Image classification data set "Data" (yashhashhrrreee/Peppermint-Identification-and-Classification-Model on GitHub). Class labels (3): dried, fresh, spoiled.

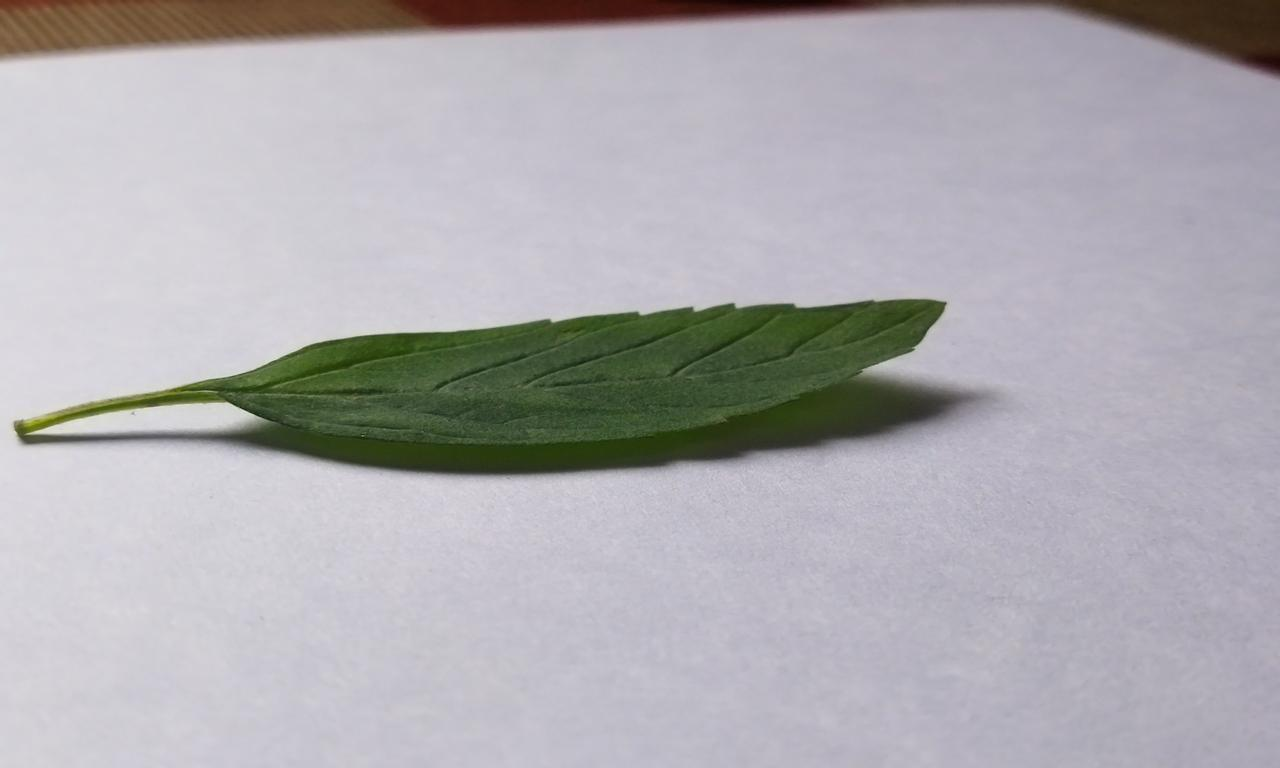
Label: fresh

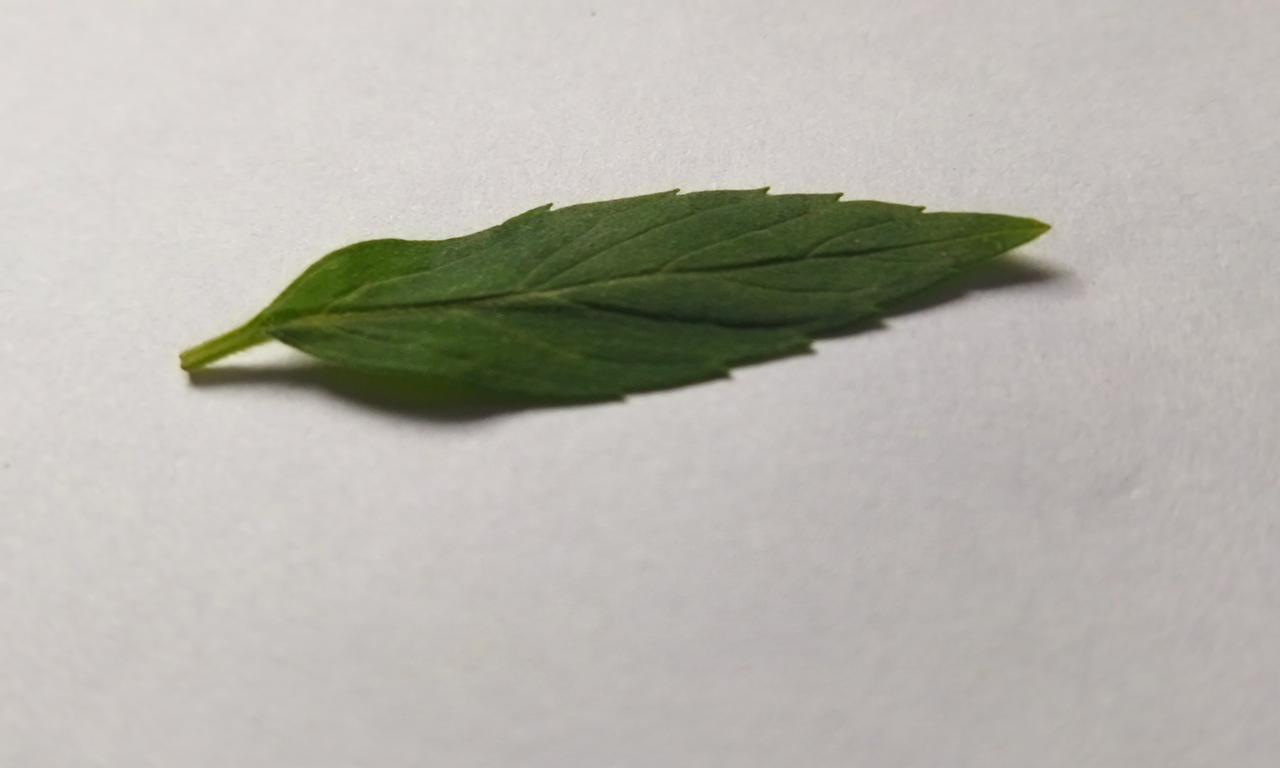
Label: fresh

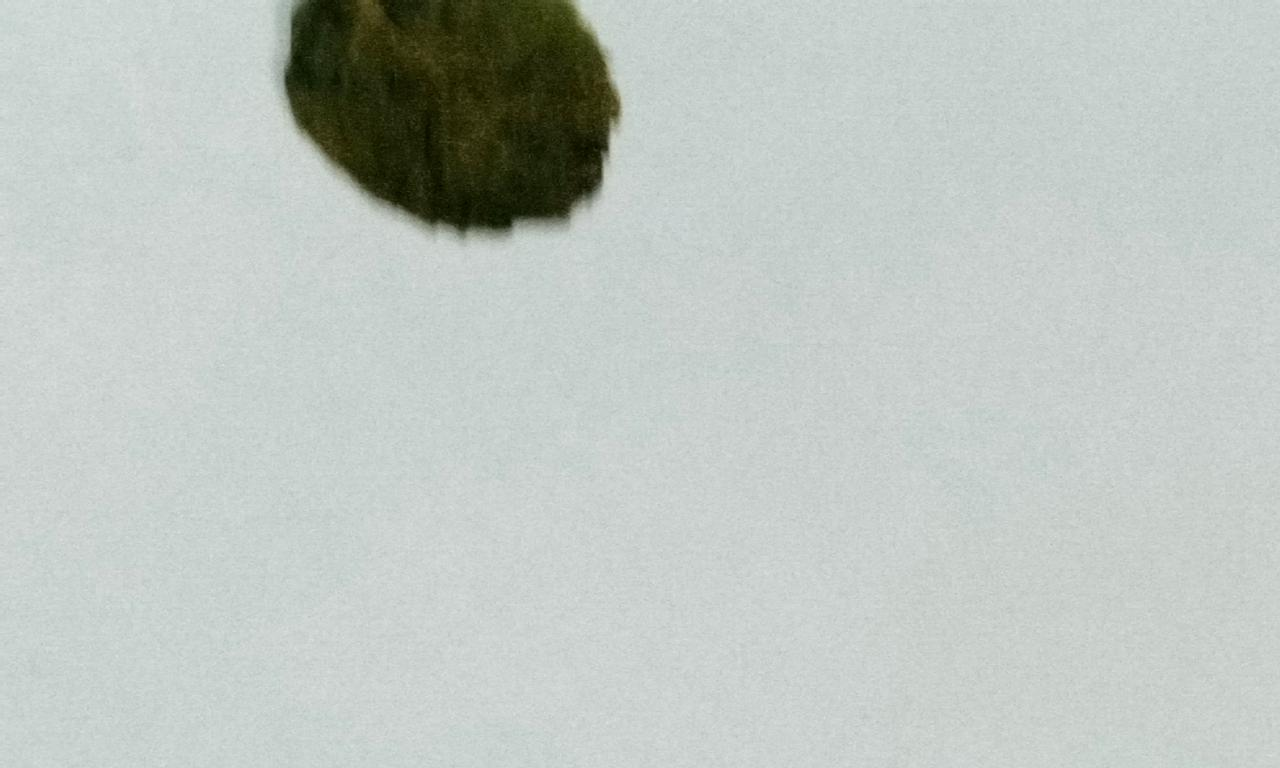
Label: dried

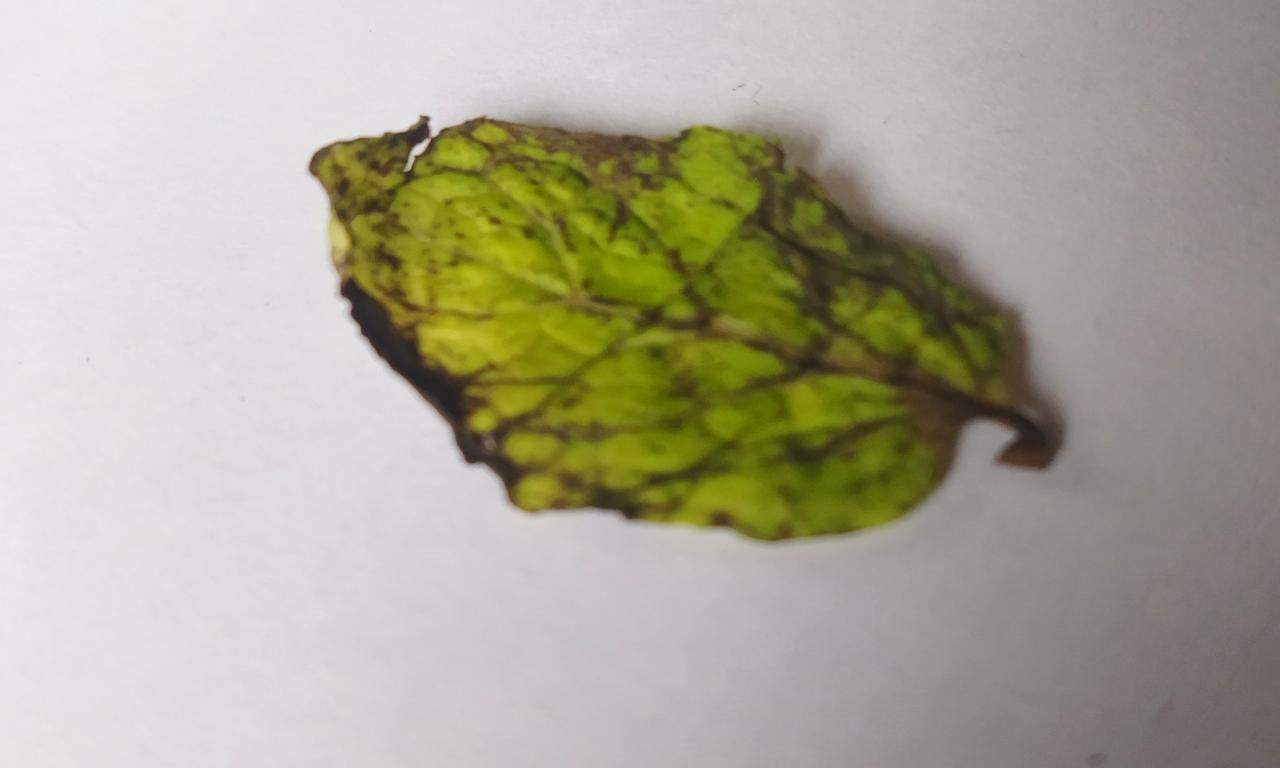
Label: spoiled

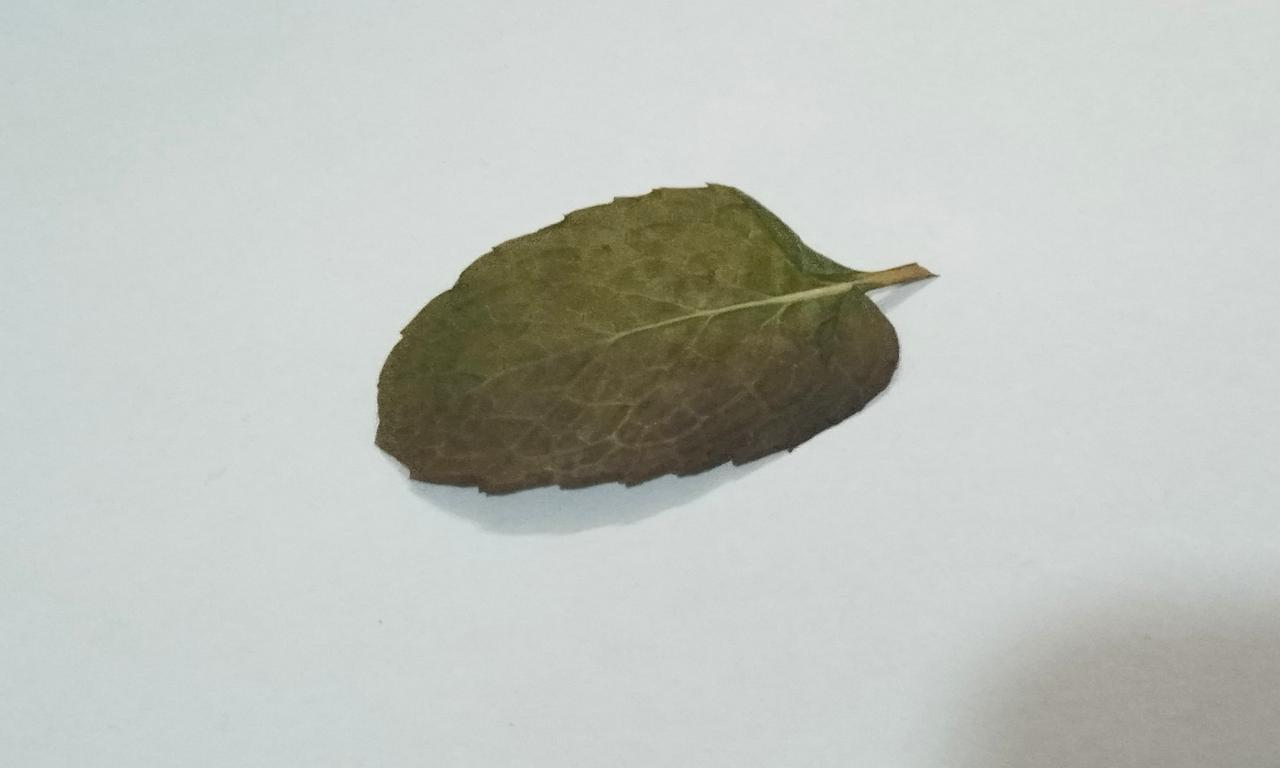
Label: dried

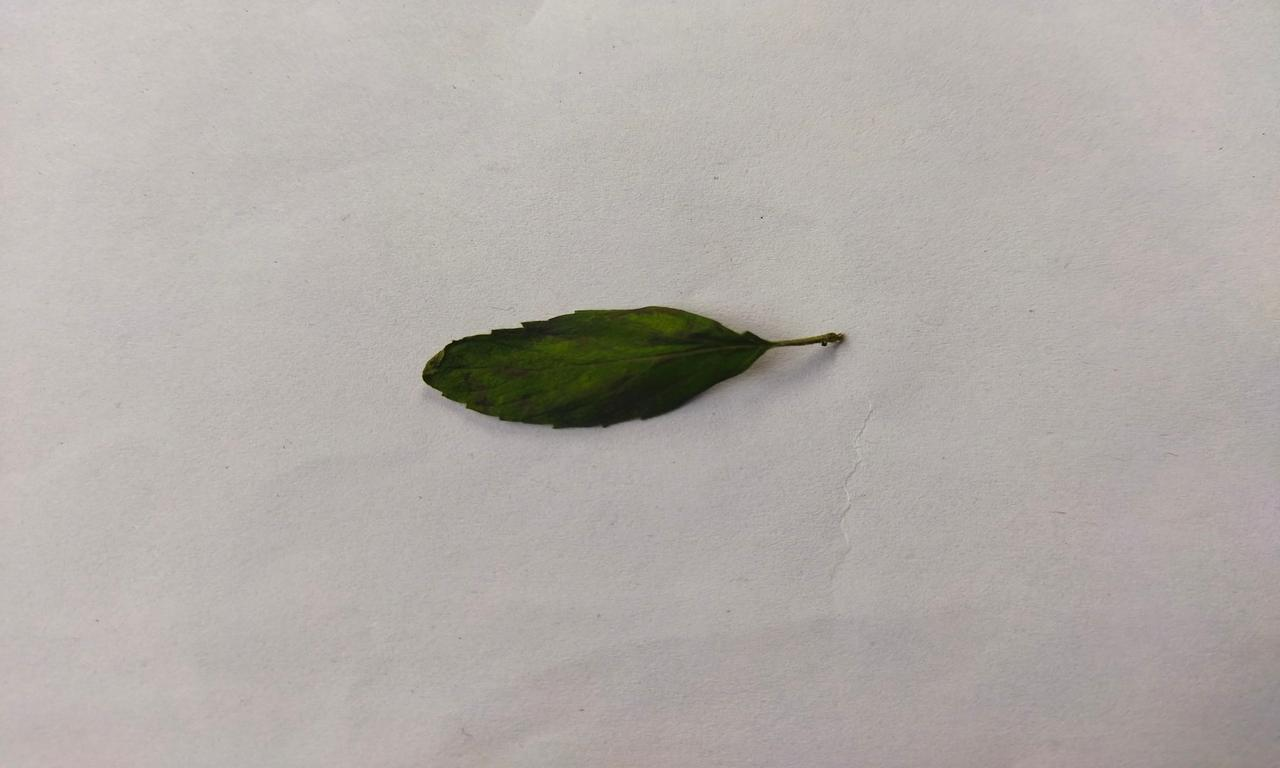
Label: spoiled
